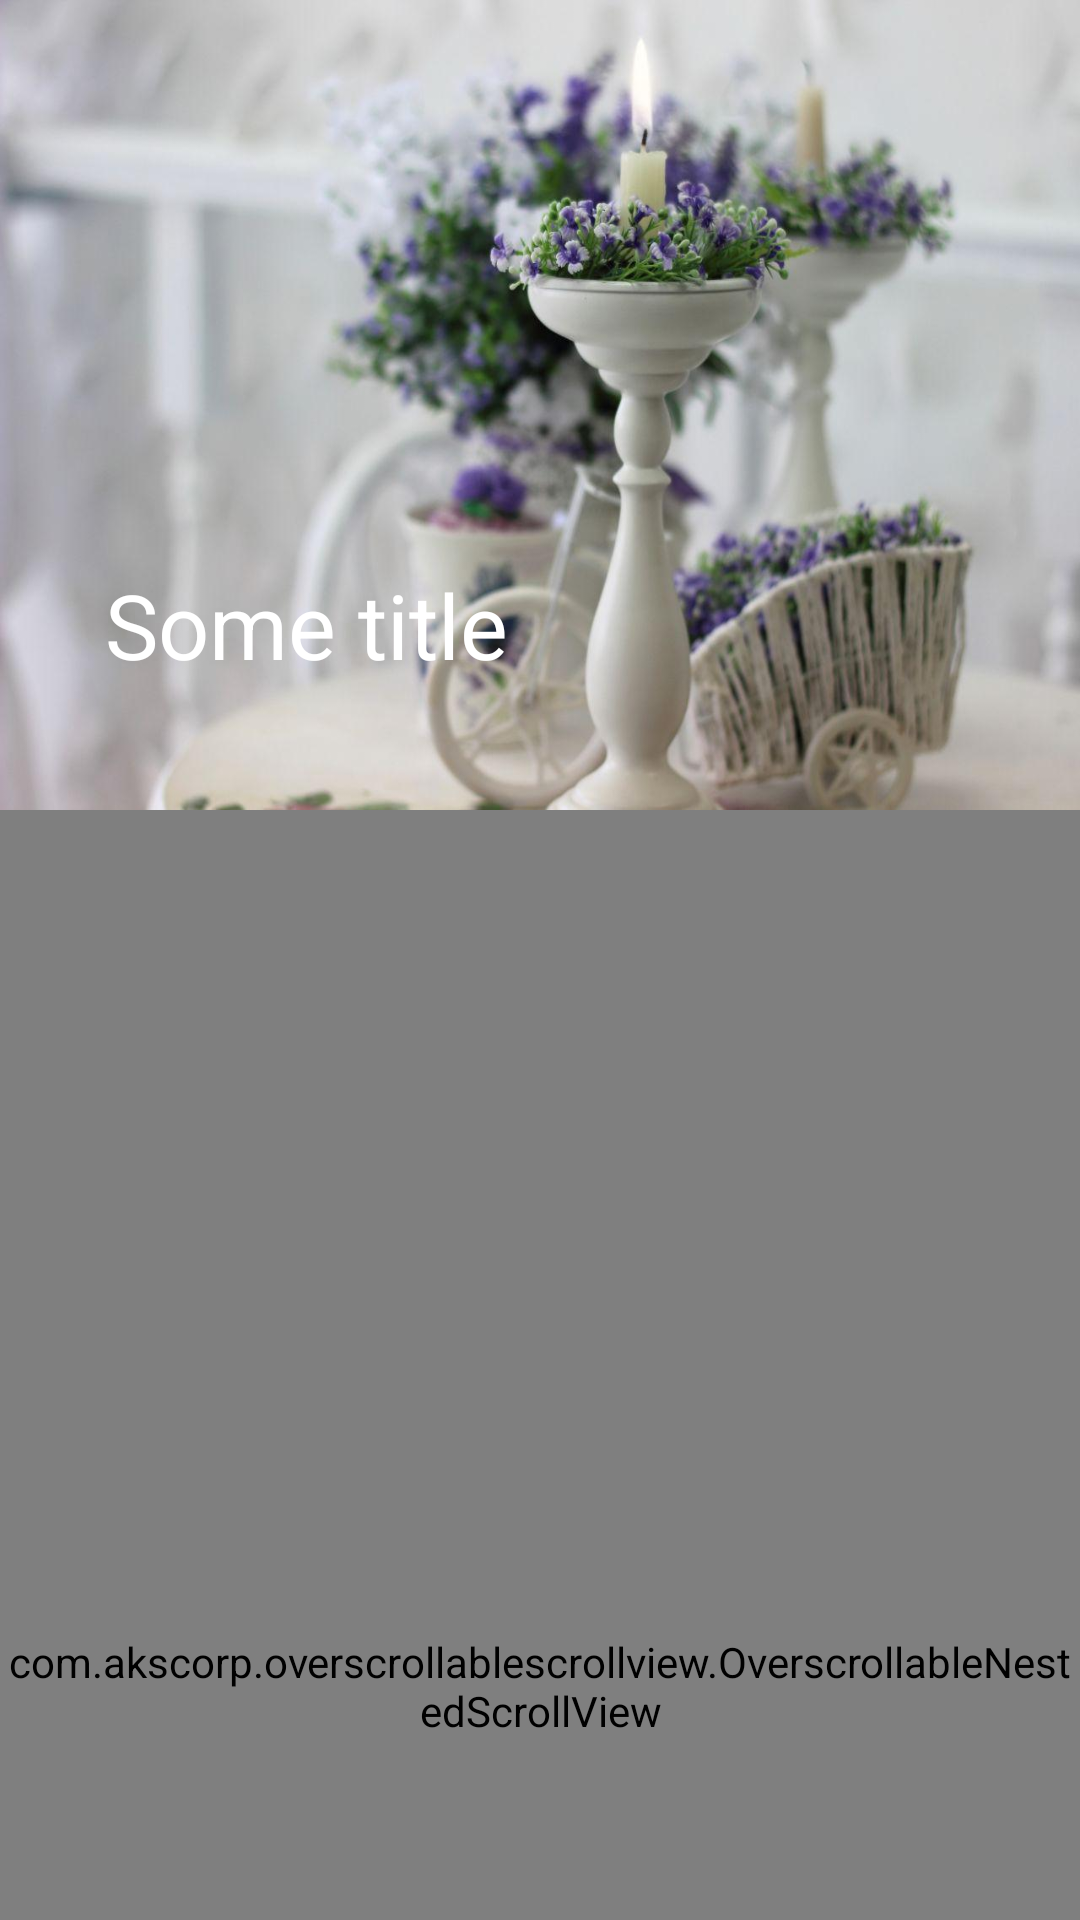

This screen was rendered from an Android layout file. Write that file and the resources it references.
<!-- AndroidManifest.xml: application theme AppTheme -->
<!-- res/layout/with_header.xml -->
<?xml version="1.0" encoding="utf-8"?>
<androidx.coordinatorlayout.widget.CoordinatorLayout
        xmlns:android="http://schemas.android.com/apk/res/android"
        xmlns:app="http://schemas.android.com/apk/res-auto"
        android:layout_width="match_parent"
        android:clipChildren="false"
        android:clipToPadding="false"
        android:layout_height="match_parent">

    <com.google.android.material.appbar.AppBarLayout
            style="@style/AppBarTheme"
            android:id="@+id/app_bar"
            android:layout_width="match_parent"
            android:layout_height="wrap_content"
            android:fitsSystemWindows="true">

        <com.google.android.material.appbar.CollapsingToolbarLayout
                android:id="@+id/collapsing_toolbar"
                android:layout_width="match_parent"
                android:layout_height="match_parent"
                app:layout_scrollFlags="scroll|exitUntilCollapsed"
                app:expandedTitleMarginStart="35dp"
                app:contentScrim="@android:color/white"
                app:scrimAnimationDuration="200"
                app:title="Some title"
                app:collapsedTitleTextAppearance="@style/CollapsedTextAppearance"
                app:expandedTitleTextAppearance="@style/ExpandedTextAppearance"
                app:expandedTitleMarginEnd="64dp"
                app:expandedTitleMarginBottom="50dp">

            <ImageView
                    android:id="@+id/background_image"
                    android:layout_width="match_parent"
                    android:layout_height="270dp"
                    android:minHeight="270dp"
                    android:layout_gravity="center"
                    android:scaleType="centerCrop"
                    app:layout_collapseMode="parallax"
                    android:background="@drawable/img"/>

            <androidx.appcompat.widget.Toolbar
                    android:id="@+id/toolbar"
                    android:layout_width="match_parent"
                    android:alpha="0"
                    android:background="@android:color/white"
                    android:layout_height="?attr/actionBarSize"
                    app:layout_collapseMode="pin"/>

        </com.google.android.material.appbar.CollapsingToolbarLayout>

    </com.google.android.material.appbar.AppBarLayout>

    <com.akscorp.overscrollablescrollview.OverscrollableNestedScrollView
            android:id="@+id/special_scroll"
            android:layout_width="match_parent"
            android:layout_height="match_parent"
            app:layout_behavior="@string/appbar_scrolling_view_behavior">

        <androidx.constraintlayout.widget.ConstraintLayout
                android:translationY="-20dp"
                android:id="@+id/content"
                android:layout_width="match_parent"
                android:background="@drawable/rounded_dialog"
                android:layout_height="match_parent">

            <TextView
                    android:id="@+id/description"
                    android:layout_width="0dp"
                    android:layout_height="wrap_content"
                    android:paddingLeft="20dp"
                    android:paddingTop="24dp"
                    android:paddingRight="20dp"
                    android:paddingBottom="24dp"
                    android:textColor="@android:color/black"
                    android:textSize="15sp"
                    app:layout_constraintLeft_toLeftOf="parent"
                    app:layout_constraintRight_toRightOf="parent"
                    app:layout_constraintTop_toTopOf="parent"
                    android:text="@string/lorem_ipsum"/>

        </androidx.constraintlayout.widget.ConstraintLayout>

    </com.akscorp.overscrollablescrollview.OverscrollableNestedScrollView>

</androidx.coordinatorlayout.widget.CoordinatorLayout>
<!-- resources referenced by this layout -->
<resources>
  <string name="lorem_ipsum">
          Lorem ipsum dolor sit amet, consectetur adipiscing elit. Proin a ante ultricies, feugiat felis id, facilisis
          magna. Vestibulum ut risus libero. Morbi porta sed quam non bibendum. In quis neque nisi. Nam id lectus risus.
          Maecenas vulputate neque id odio semper, sit amet molestie mauris suscipit. Vivamus auctor turpis purus, nec
          luctus metus lobortis vel. Vivamus eget metus felis. Nulla facilisi. In hac habitasse platea dictumst. Cras nunc
          felis, scelerisque quis justo ac, gravida feugiat ipsum. Sed efficitur efficitur risus in porta. Praesent
          commodo faucibus risus, eget tempus nulla ornare ac. Vivamus fermentum eu ex accumsan scelerisque. Phasellus at
          auctor magna, ut bibendum nulla. Interdum et malesuada fames ac ante ipsum primis in faucibus. Praesent id
          venenatis leo, suscipit tincidunt nisi. Nam maximus, lacus ut congue suscipit, quam ante finibus mi, eu gravida
          sapien felis a purus. Vestibulum in tempor mi, eget gravida ipsum. Vivamus sit amet velit ut mauris placerat
          molestie. Donec eget sem efficitur, vestibulum felis vitae, maximus urna. Praesent lacus velit, consectetur et
          purus vel, imperdiet laoreet quam. Nam aliquet, ante id volutpat iaculis, tortor libero pulvinar eros, eleifend
          aliquam sem ligula vel neque. Praesent mollis hendrerit felis, ac vulputate dui varius ut. Nulla ac augue nec
          tortor porttitor facilisis. In vulputate vitae lorem vitae eleifend. Fusce dui urna, tincidunt et justo a,
          vehicula tempus purus. Sed viverra ultricies ipsum at suscipit. Class aptent taciti sociosqu ad litora torquent
          per conubia nostra, per inceptos himenaeos. Integer interdum eget tortor quis venenatis. Aliquam consequat enim
          quam, eget blandit eros fringilla vitae. Aenean justo magna, luctus non euismod at, venenatis at sapien. Quisque
          id semper leo. Maecenas et suscipit est, nec molestie nulla. Duis nulla ante, auctor quis rutrum a, finibus non
          est. Suspendisse vitae tempor metus, vel commodo augue. Aliquam vitae eros ornare, dignissim libero ac,
          convallis metus. Nunc ultricies lobortis augue, a egestas turpis. Praesent eu odio faucibus, efficitur augue a,
          laoreet leo. Proin scelerisque ex sit amet vulputate condimentum. Praesent eu mauris vitae tortor tempor
          convallis sed eget ex. Sed vel augue ac eros fermentum fermentum. Maecenas eget felis posuere, accumsan ipsum a,
          aliquet sem. Suspendisse sodales rhoncus imperdiet. Phasellus rhoncus elit vitae eros sagittis, mattis auctor
          felis interdum. Curabitur eget tortor fermentum, scelerisque libero non, rutrum metus. Nam mattis in ante vel
          volutpat. Nunc vulputate eu purus quis condimentum. Cras imperdiet tortor vel neque tristique, a egestas sapien
          malesuada. Suspendisse ac elit consectetur, vestibulum metus nec, egestas magna. Aliquam placerat lacus ac
          varius consectetur. Sed purus nulla, pellentesque volutpat consequat nec, faucibus eu nulla. Nam eu ante non
          purus sodales tristique et sit amet justo. Fusce eleifend ipsum leo, et iaculis sapien facilisis eu. Vestibulum
          sit amet cursus leo. Maecenas vestibulum elit sapien, id posuere lorem bibendum non. Fusce mi nisi, accumsan ac
          egestas eget, venenatis vitae ipsum. Maecenas ex lectus, consectetur at arcu ut, ullamcorper congue nunc. Nullam
          sed purus vehicula, porttitor diam in, tempor augue. Nam non ipsum felis. Pellentesque nulla justo, faucibus
          volutpat viverra gravida, finibus at mi. Aenean bibendum purus nec nisi porttitor, et congue sapien volutpat.
          Proin nec diam eu neque porttitor pulvinar id at massa. Nullam nec pellentesque odio, in rhoncus mi. Donec a
          diam ipsum. Fusce sapien nisi, facilisis nec nulla at, sollicitudin sodales sem.
      </string>
  <style name="AppTheme" parent="Theme.AppCompat.Light.NoActionBar">
      </style>
</resources>
